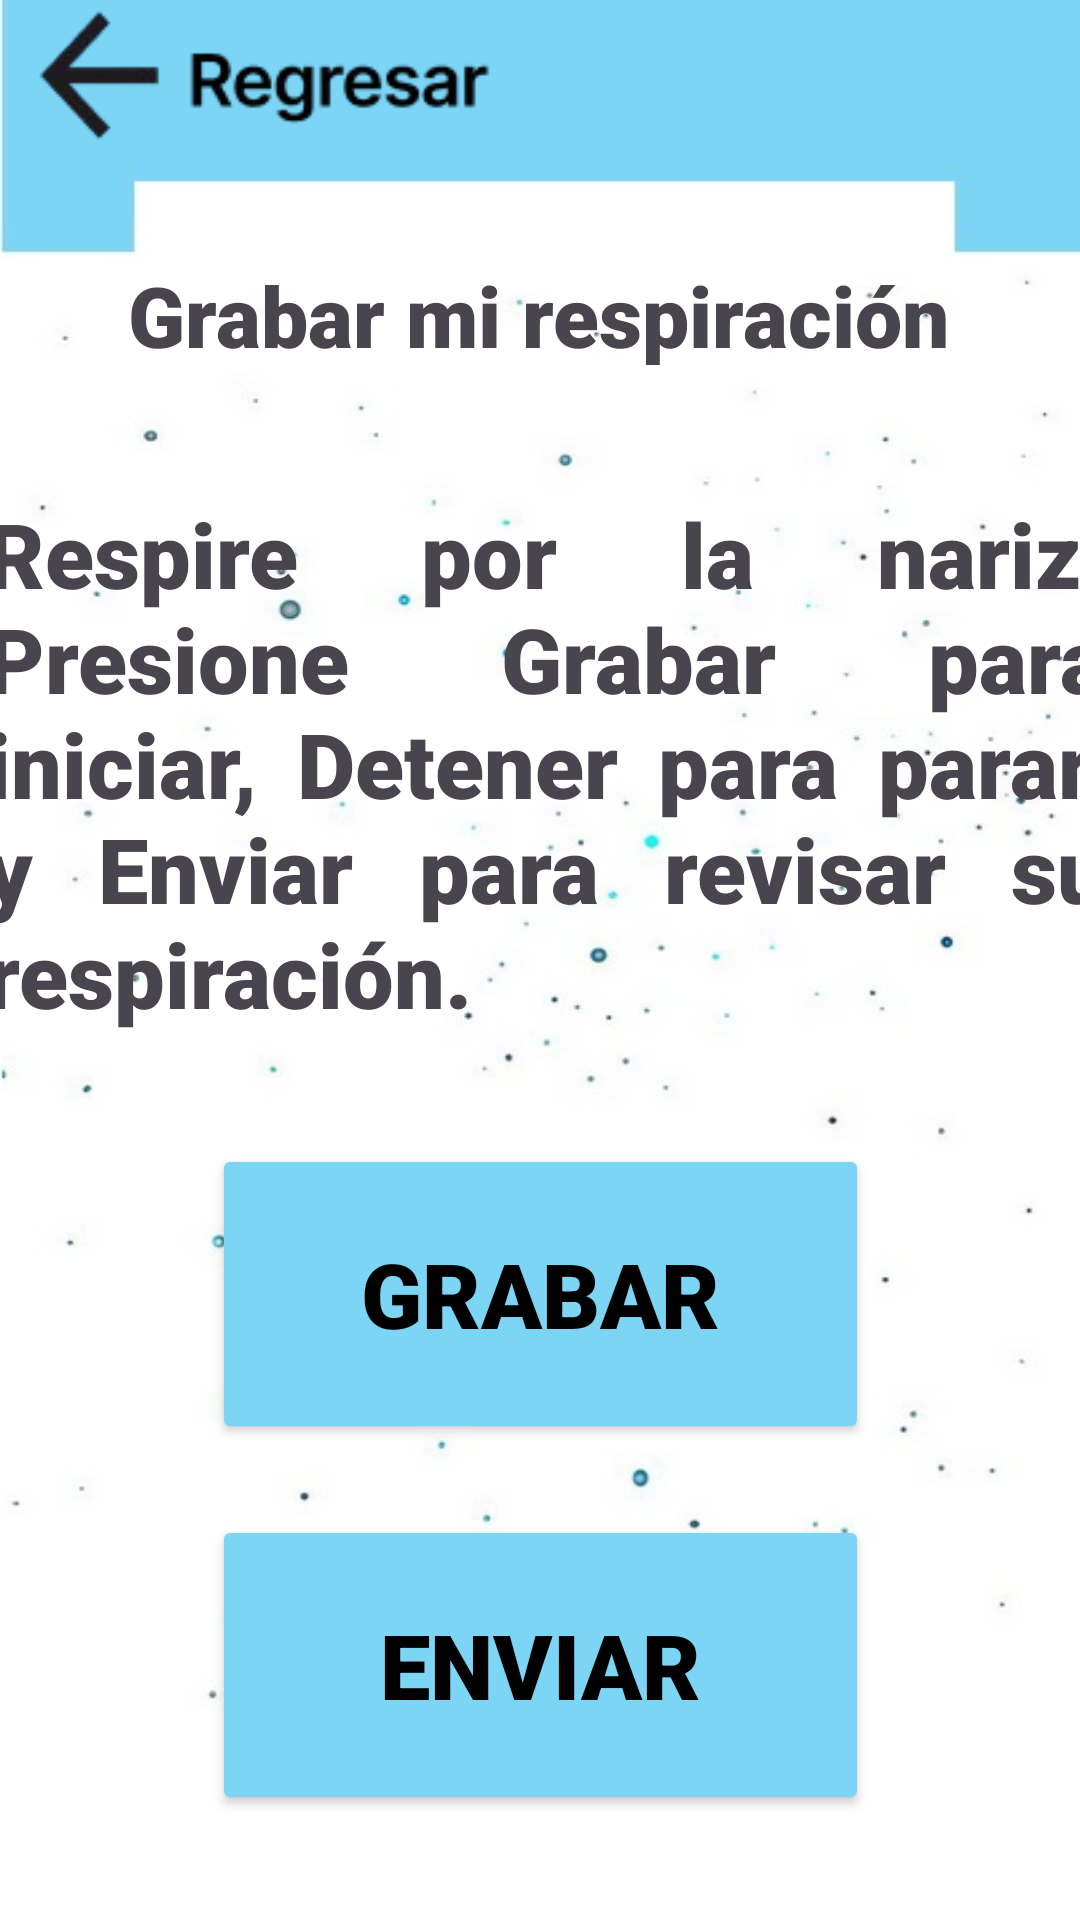

This screen was rendered from an Android layout file. Write that file and the resources it references.
<!-- AndroidManifest.xml: application theme Theme.RespiApp1 -->
<!-- res/layout/activity_monitoreo.xml -->
<?xml version="1.0" encoding="utf-8"?>
<androidx.constraintlayout.widget.ConstraintLayout xmlns:android="http://schemas.android.com/apk/res/android"
    xmlns:app="http://schemas.android.com/apk/res-auto"
    xmlns:tools="http://schemas.android.com/tools"
    android:id="@+id/main"
    android:layout_width="match_parent"
    android:layout_height="match_parent"
    android:background="@drawable/background"
    android:textAlignment="center"
    tools:context=".Monitoreo">

    <TextView
        android:id="@+id/instrucciones_mon"
        android:layout_width="374dp"
        android:layout_height="213dp"
        android:fontFamily="sans-serif-black"
        android:justificationMode="inter_word"
        android:text="Respire por la nariz. Presione Grabar para iniciar, Detener para parar, y Enviar para revisar su respiración."

        android:textSize="30dp"
        app:layout_constraintBottom_toBottomOf="parent"
        app:layout_constraintEnd_toEndOf="parent"
        app:layout_constraintHorizontal_bias="0.38"
        app:layout_constraintStart_toStartOf="parent"
        app:layout_constraintTop_toTopOf="parent"
        app:layout_constraintVertical_bias="0.385" />

    <TextView
        android:id="@+id/titulo_mon"
        android:layout_width="wrap_content"
        android:layout_height="wrap_content"
        android:fontFamily="sans-serif-black"
        android:text="Grabar mi respiración"
        android:textSize="28sp"
        app:layout_constraintBottom_toBottomOf="parent"
        app:layout_constraintEnd_toEndOf="parent"
        app:layout_constraintHorizontal_bias="0.496"
        app:layout_constraintStart_toStartOf="parent"
        app:layout_constraintTop_toTopOf="parent"
        app:layout_constraintVertical_bias="0.143" />

    <Button
        android:id="@+id/btnGrabar"
        android:layout_width="219dp"
        android:layout_height="100dp"
        android:fontFamily="sans-serif-black"
        android:text="Grabar"
        android:textColor="#000000"
        android:textSize="30sp"
        app:backgroundTint="#7dd5f6"
        app:layout_constraintBottom_toBottomOf="parent"
        app:layout_constraintEnd_toEndOf="parent"
        app:layout_constraintStart_toStartOf="parent"
        app:layout_constraintTop_toTopOf="parent"
        app:layout_constraintVertical_bias="0.706" />

    <Button
        android:id="@+id/btnEnviar"
        android:layout_width="219dp"
        android:layout_height="100dp"
        android:text="Enviar"
        android:fontFamily="sans-serif-black"
        android:textColor="#000000"
        android:textSize="30sp"
        app:backgroundTint="#7dd5f6"
        app:layout_constraintBottom_toBottomOf="parent"
        app:layout_constraintEnd_toEndOf="parent"
        app:layout_constraintStart_toStartOf="parent"
        app:layout_constraintTop_toTopOf="parent"
        app:layout_constraintVertical_bias="0.935" />

    <ImageView
        android:id="@+id/regresar_monitoreo"
        android:layout_width="165dp"
        android:layout_height="51dp"
        app:layout_constraintBottom_toBottomOf="parent"
        app:layout_constraintEnd_toEndOf="parent"
        app:layout_constraintHorizontal_bias="0.036"
        app:layout_constraintStart_toStartOf="parent"
        app:layout_constraintTop_toTopOf="parent"
        app:layout_constraintVertical_bias="0.0"
        app:srcCompat="@drawable/btnregresar" />

</androidx.constraintlayout.widget.ConstraintLayout>
<!-- resources referenced by this layout -->
<resources>
  <!-- drawable background: jpg bitmap (drawable, 24983 bytes) -->
  <!-- drawable btnregresar: jpg bitmap (drawable, 7789 bytes) -->
  <style name="Theme.RespiApp1" parent="Base.Theme.RespiApp1" />
  <style name="Base.Theme.RespiApp1" parent="Theme.Material3.DayNight.NoActionBar">
          
          
      </style>
</resources>
